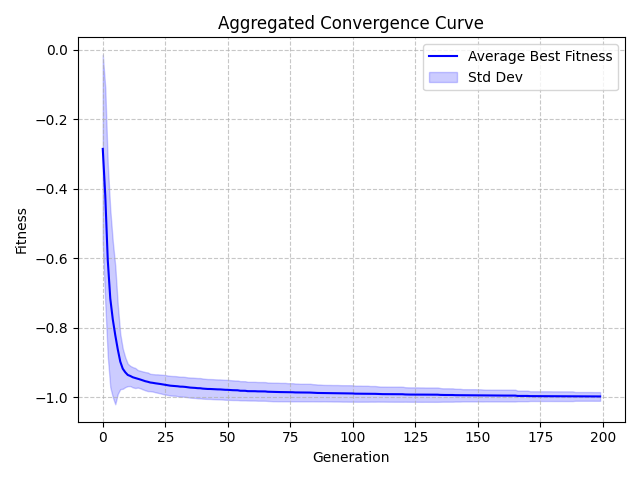

The file beside this chart, header and first rows:
Generation, Value, StdDev
0, -0.2855, 0.2706
1, -0.42, 0.3104
2, -0.6057, 0.2765
3, -0.7154, 0.2552
4, -0.7753, 0.224
5, -0.8211, 0.1988
6, -0.8619, 0.1283
7, -0.8971, 0.07933
8, -0.9177, 0.05765
9, -0.9279, 0.04273
10, -0.9356, 0.03219
11, -0.9385, 0.0291
12, -0.9422, 0.02913
13, -0.9444, 0.02881
14, -0.9466, 0.02526
15, -0.9487, 0.02515
16, -0.9512, 0.02581
17, -0.9536, 0.02621
18, -0.9552, 0.02679
19, -0.9573, 0.02493
20, -0.9582, 0.02518
21, -0.9595, 0.02573
22, -0.9604, 0.02655
23, -0.9616, 0.02698
24, -0.9628, 0.02766
25, -0.9639, 0.02806
26, -0.9652, 0.02796
27, -0.9664, 0.02824
28, -0.9669, 0.02825
29, -0.9671, 0.02825
30, -0.9682, 0.02847
31, -0.9692, 0.02858
32, -0.9693, 0.02871
33, -0.97, 0.02863
34, -0.9711, 0.02854
35, -0.972, 0.02894
36, -0.9724, 0.02909
37, -0.9729, 0.02892
38, -0.9736, 0.02915
39, -0.9738, 0.02929
40, -0.9748, 0.02893
41, -0.9755, 0.02879
42, -0.9759, 0.02856
43, -0.976, 0.02858
44, -0.9764, 0.02873
45, -0.9768, 0.0286
46, -0.9771, 0.02861
47, -0.9772, 0.02868
48, -0.9777, 0.02859
49, -0.9783, 0.02866
50, -0.9784, 0.02872
51, -0.9789, 0.02844
52, -0.9794, 0.02828
53, -0.9797, 0.02804
54, -0.9798, 0.02806
55, -0.981, 0.02757
56, -0.9811, 0.0276
57, -0.9811, 0.02749
58, -0.9822, 0.02687
59, -0.9823, 0.02691
... 140 more rows
